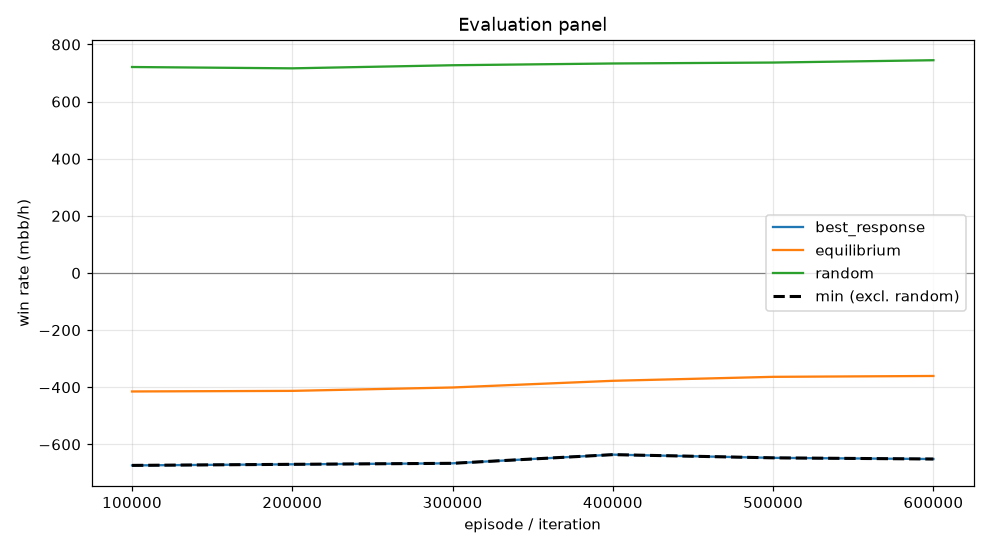

Values plotted in this chart, from the file beside it:
episode, min, mean, best_response_mean, best_response_se, equilibrium_mean, equilibrium_se, random_mean, random_se, act_call, act_raise, act_fold, act_check
99999, -673.6, -414.8, -673.6, 0.0, -414.8, 0.0, 721.2, 0.0, 0.2333, 0.427, 0.15, 0.1897
199999, -669.8, -412.7, -669.8, 0.0, -412.7, 0.0, 716.5, 0.0, 0.2607, 0.4009, 0.1462, 0.1922
299999, -666.3, -400.8, -666.3, 0.0, -400.8, 0.0, 727.4, 0.0, 0.256, 0.4024, 0.1409, 0.2007
399999, -636, -377.4, -636, 0.0, -377.4, 0.0, 733.5, 0.0, 0.2643, 0.3874, 0.14, 0.2084
499999, -647.2, -363.6, -647.2, 0.0, -363.6, 0.0, 736.8, 0.0, 0.2741, 0.3898, 0.1387, 0.1975
599999, -651.3, -360.5, -651.3, 0.0, -360.5, 0.0, 744.9, 0.0, 0.278, 0.3873, 0.1359, 0.1988
